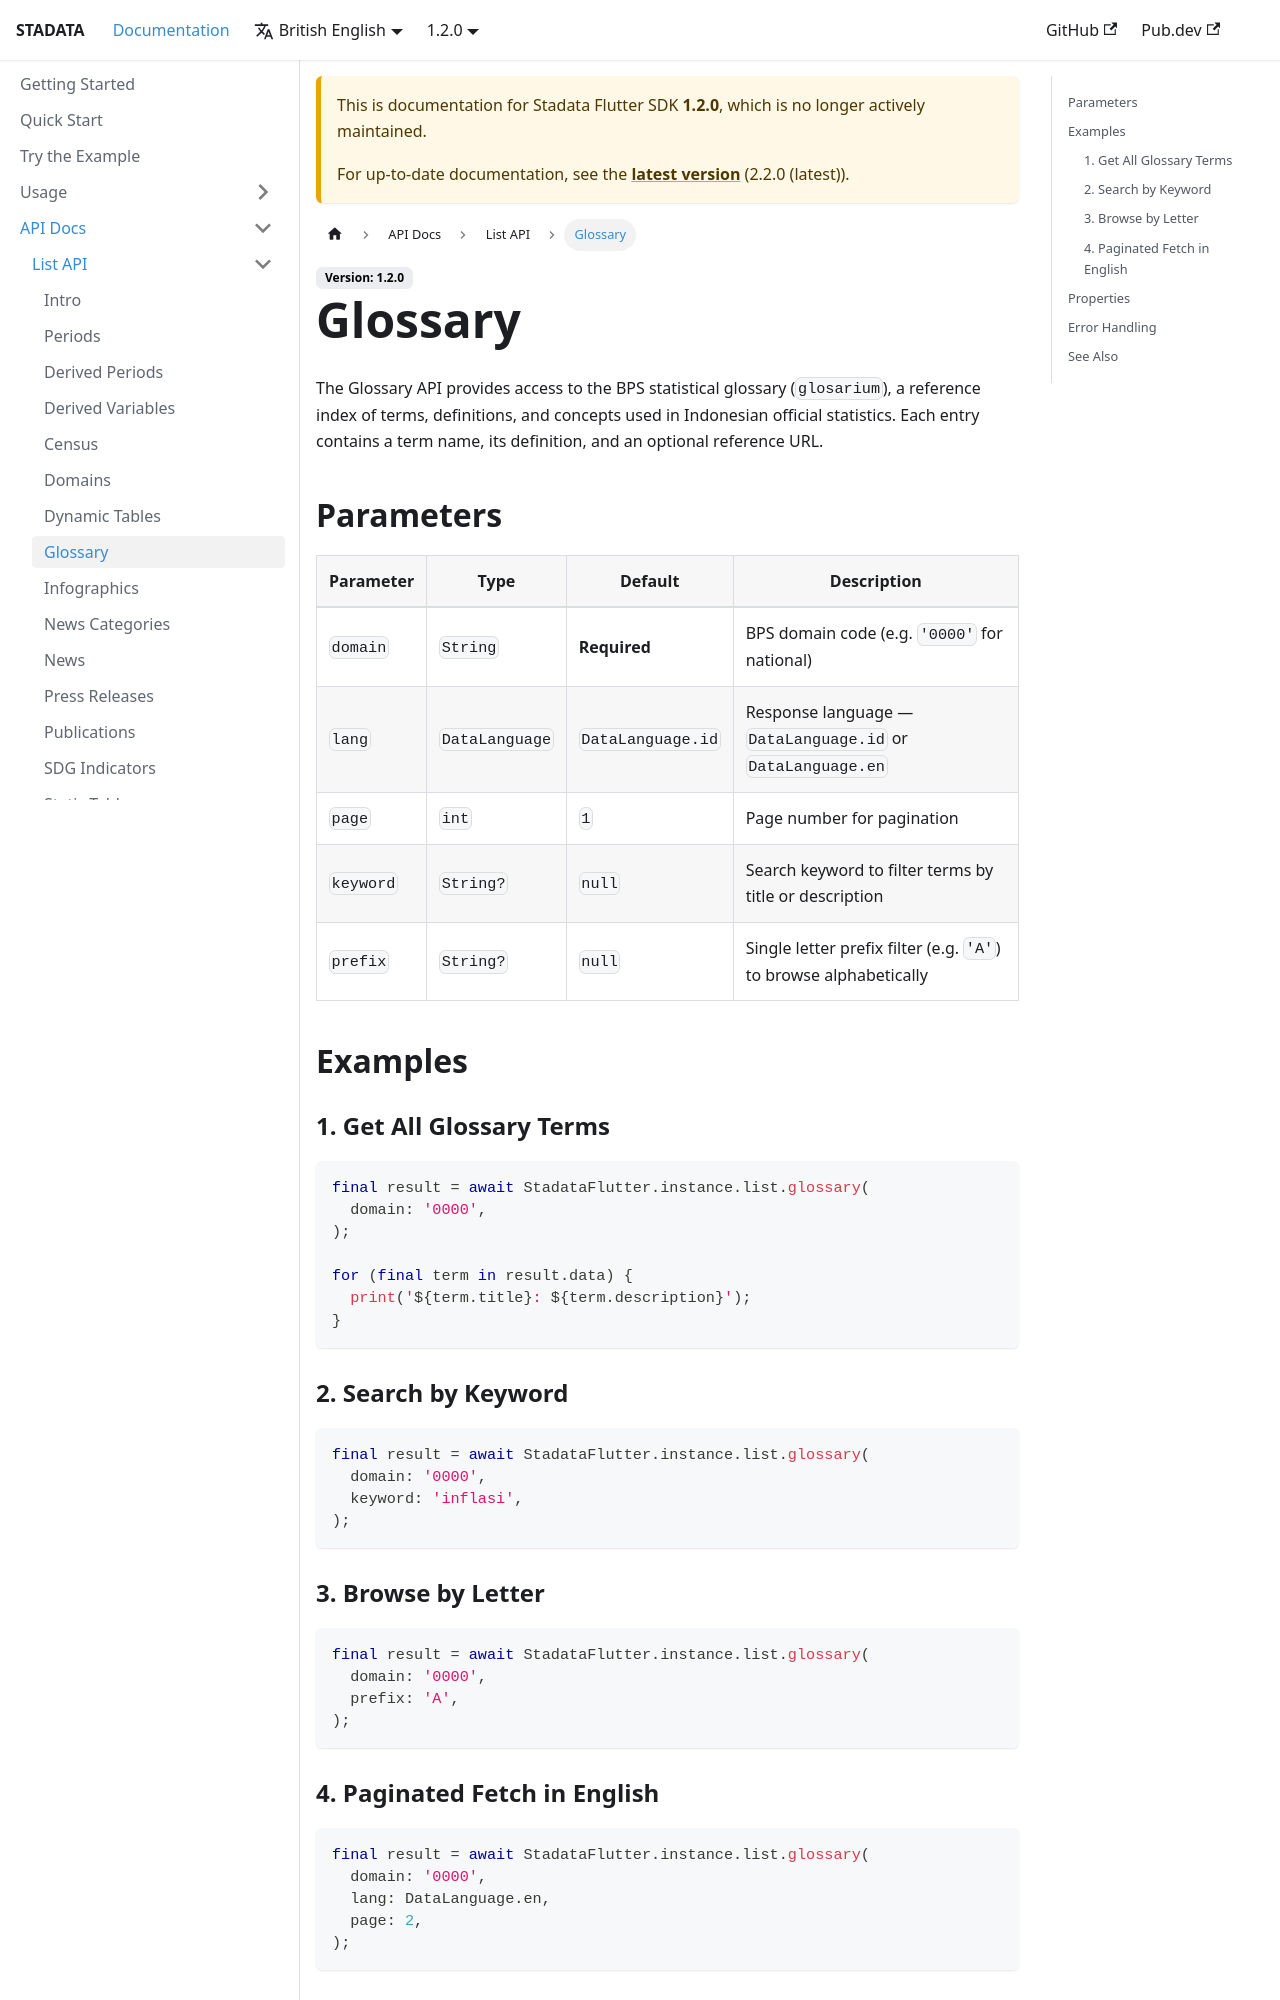

repository: ryanaidilp/stadata_flutter_sdk · page: docs/1.2.0/api-docs/list/glossary/index.html · generator: docusaurus

# Glossary

The Glossary API provides access to the BPS statistical glossary (`glosarium`), a reference index of terms, definitions, and concepts used in Indonesian official statistics. Each entry contains a term name, its definition, and an optional reference URL.

## Parameters

| Parameter | Type           | Default          | Description                                                     |
| --------- | -------------- | ---------------- | --------------------------------------------------------------- |
| `domain`  | `String`       | **Required**     | BPS domain code (e.g. `'0000'` for national)                    |
| `lang`    | `DataLanguage` | `DataLanguage.id` | Response language — `DataLanguage.id` or `DataLanguage.en`     |
| `page`    | `int`          | `1`              | Page number for pagination                                      |
| `keyword` | `String?`      | `null`           | Search keyword to filter terms by title or description          |
| `prefix`  | `String?`      | `null`           | Single letter prefix filter (e.g. `'A'`) to browse alphabetically |

## Examples

### 1. Get All Glossary Terms

```dart
final result = await StadataFlutter.instance.list.glossary(
  domain: '0000',
);

for (final term in result.data) {
  print('${term.title}: ${term.description}');
}
```

### 2. Search by Keyword

```dart
final result = await StadataFlutter.instance.list.glossary(
  domain: '0000',
  keyword: 'inflasi',
);
```

### 3. Browse by Letter

```dart
final result = await StadataFlutter.instance.list.glossary(
  domain: '0000',
  prefix: 'A',
);
```
